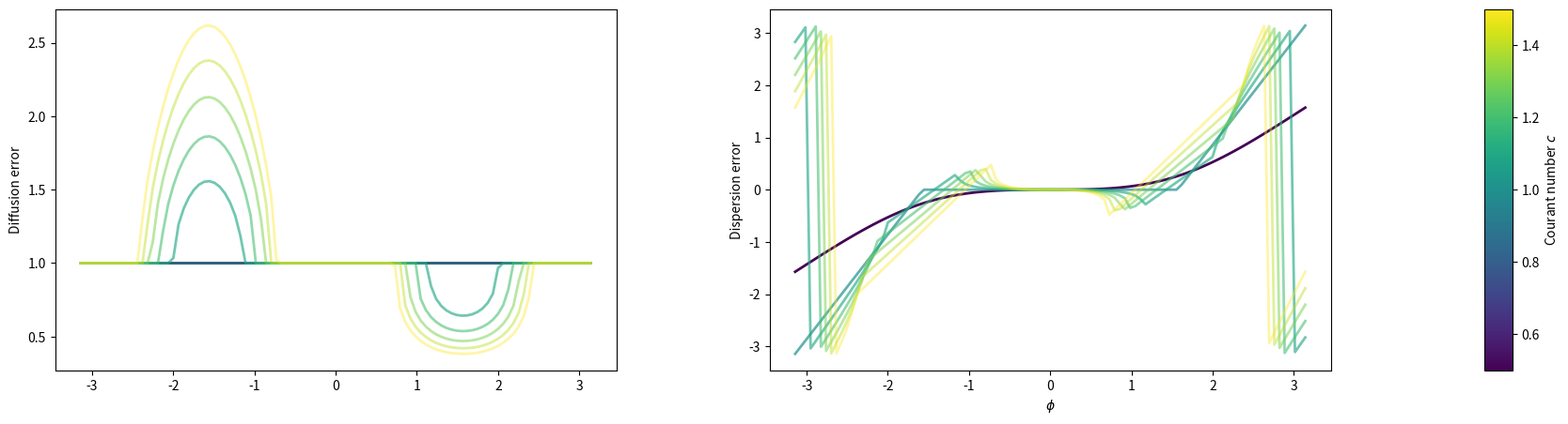

Source code (Python): (Note: this script raises an exception after producing the figure.)
import numpy as np
import matplotlib.pyplot as plt
import pandas as pd
import matplotlib as mpl
from matplotlib.gridspec import GridSpec

def phi(k, dx):
    return k * dx

def A(k, c, dx):
    return -1j * c * np.sin(phi(k, dx)) + np.emath.sqrt(1 - c**2 *(np.sin(phi(k, dx)))**2)

def norm_A(k, c, dx):
    return np.abs(A(k, c, dx))

def arg_A(k, c, dx):
    A_num = A(k, c, dx)
    A_exact = np.exp(-1j * c * phi(k, dx))
    return np.angle(A_num / A_exact)

def diffusion_error(c, dx, k):
    return norm_A(k, c, dx)

def dispersion_error(c, dx, k):
    return arg_A(k, c, dx)

dx = 0.1
k = np.linspace(-np.pi / dx, np.pi / dx, 100)

all_diffusion_errors = {}
all_dispersion_errors = {}

c_values = [0.5, 1.0, 1.1, 1.2, 1.3, 1.4, 1.5]

for c in c_values:
    all_diffusion_errors[c] = diffusion_error(c, dx, k)
    all_dispersion_errors[c] = dispersion_error(c, dx, k)

all_diffusion_errors_df = pd.DataFrame(all_diffusion_errors, index=phi(k, dx))
all_dispersion_errors_df = pd.DataFrame(all_dispersion_errors, index=phi(k, dx))

x = all_diffusion_errors_df.index.values
cs = all_diffusion_errors_df.columns.values

norm = mpl.colors.Normalize(vmin=cs.min(), vmax=cs.max())
cmap = plt.cm.viridis


fig = plt.figure(figsize=(20, 5))
gs = GridSpec(1, 3, width_ratios=[1, 1, 0.05], height_ratios=[1], figure=fig, wspace=0.4)

ax1 = fig.add_subplot(gs[0, 0])
ax2 = fig.add_subplot(gs[0, 1], sharex=ax1)
cax = fig.add_subplot(gs[0, 2])  # colorbar axis spanning both rows

# --- plotting loops stay the same ---
for c in cs:
    c_norm = norm(c)
    alpha = 1.0 - 0.6 * c_norm

    ax1.plot(x, all_diffusion_errors_df[c], color=cmap(c_norm), alpha=alpha, lw=2)
    ax2.plot(x, all_dispersion_errors_df[c], color=cmap(c_norm), alpha=alpha, lw=2)

ax1.set_ylabel("Diffusion error")
ax2.set_ylabel("Dispersion error")
ax2.set_xlabel(r"$\phi$")

# Properly positioned colorbar
sm = mpl.cm.ScalarMappable(norm=norm, cmap=cmap)
sm.set_array([])
fig.colorbar(sm, cax=cax, label="Courant number $c$")
plt.savefig("./group_4/visual/leapfrog_error.png", dpi=300)
